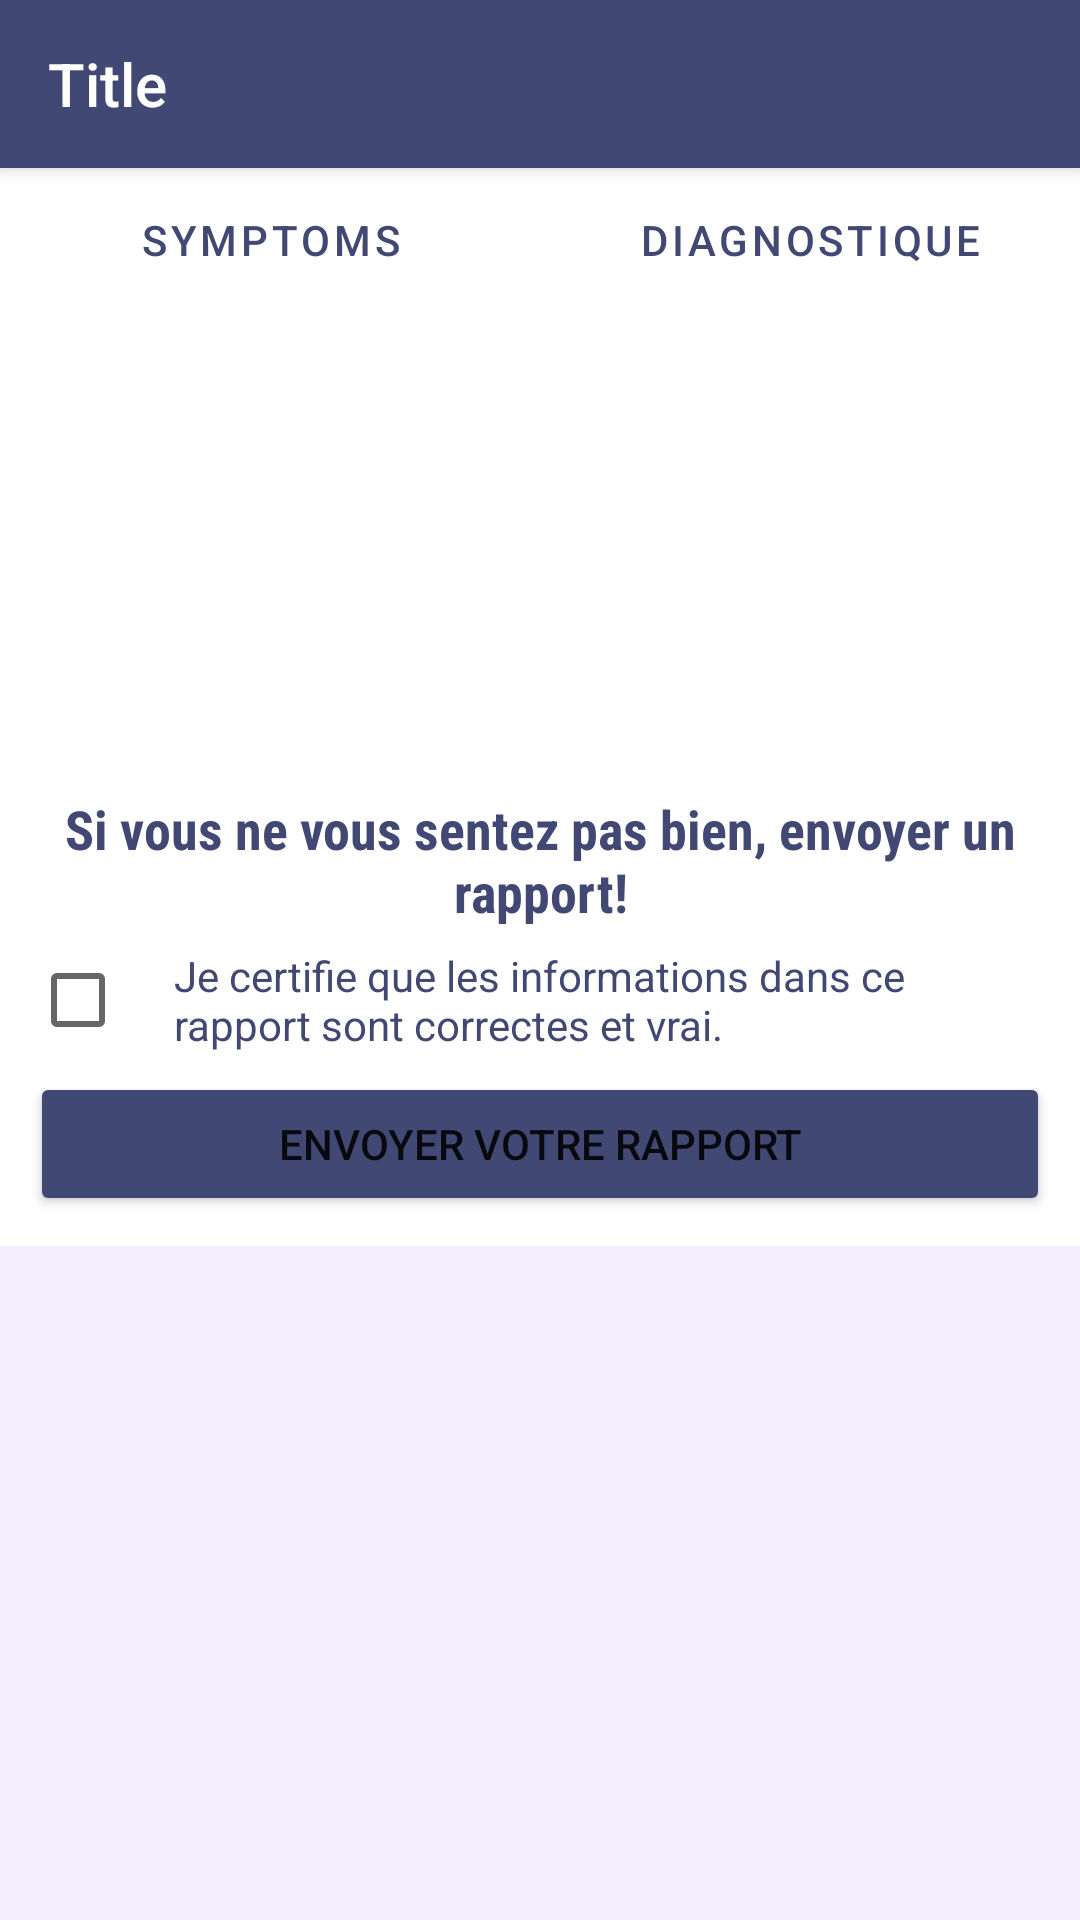

This screen was rendered from an Android layout file. Write that file and the resources it references.
<!-- AndroidManifest.xml: application theme AppTheme -->
<!-- res/layout/diagfragment.xml -->
<?xml version="1.0" encoding="utf-8"?>
<RelativeLayout xmlns:android="http://schemas.android.com/apk/res/android"
    android:layout_width="match_parent" android:layout_height="match_parent"
    android:background="@color/bg">


    <include
        android:id="@+id/top_bar"
        layout="@layout/top_bar"
        android:layout_width="match_parent"
        android:layout_height="wrap_content"
        />

    <include
        android:id="@+id/tabs"
        layout="@layout/tabs"
        android:layout_width="match_parent"
        android:layout_height="wrap_content"
        android:layout_below="@id/top_bar"/>


    <include
        android:id="@+id/self_report"
        layout="@layout/self_report"
        android:layout_width="match_parent"
        android:layout_height="wrap_content"
        android:layout_below="@id/tabs"/>


</RelativeLayout>
<!-- res/layout/top_bar.xml (included above) -->
<?xml version="1.0" encoding="utf-8"?>
<androidx.appcompat.widget.Toolbar xmlns:android="http://schemas.android.com/apk/res/android"
    android:layout_width="match_parent" android:layout_height="wrap_content"
    android:background="@color/text"
    android:elevation="4dp"
    >

    <TextView
        android:id="@+id/tiltetopbar"
        android:layout_width="match_parent"
        android:layout_height="wrap_content"
        android:text="Title"
        style="@style/TextAppearance.AppCompat.Widget.ActionBar.Title.Inverse"/>

</androidx.appcompat.widget.Toolbar>
<!-- res/layout/tabs.xml (included above) -->
<?xml version="1.0" encoding="utf-8"?>
<LinearLayout
    xmlns:android="http://schemas.android.com/apk/res/android"
    android:layout_width="match_parent"
    android:layout_height="wrap_content"
    android:orientation="horizontal"
    android:background="#FFFFFF"
    >

    <Button
        android:id="@+id/fragmentSympt"
        android:layout_width="match_parent"
        android:layout_height="wrap_content"
        android:text="Symptoms"
        android:layout_weight="2"
        style="@style/Widget.MaterialComponents.Button.TextButton"
        android:textColor="@color/text"
        />

    <Button
        android:id="@+id/fragmentDiag"
        android:layout_width="match_parent"
        android:layout_height="wrap_content"
        android:text="Diagnostique"
        android:layout_weight="2"
        style="@style/Widget.MaterialComponents.Button.TextButton"
        android:textColor="@color/text"
        />

</LinearLayout>
<!-- res/layout/self_report.xml (included above) -->
<?xml version="1.0" encoding="utf-8"?>
<LinearLayout xmlns:android="http://schemas.android.com/apk/res/android"
    android:orientation="vertical" android:layout_width="match_parent"
    android:layout_height="match_parent"
    >



    <LinearLayout
        android:layout_width="match_parent"
        android:layout_height="wrap_content"
        android:orientation="vertical"
        android:padding="10dp"
        android:background="#FFFFFF">

        <ImageView
            android:layout_width="match_parent"
            android:layout_height="150dp"
            android:layout_weight="1"
            android:src="@drawable/ic_report_problem_24px"
            android:tint="@color/text"/>

        <TextView
            android:layout_width="match_parent"
            android:layout_height="wrap_content"
            android:text="Si vous ne vous sentez pas bien, envoyer un rapport!"
            android:textStyle="bold"
            android:fontFamily="sans-serif-condensed"
            android:textColor="@color/text"
            android:gravity="center"
            android:textSize="18dp"
            />

        <LinearLayout
            android:layout_width="match_parent"
            android:layout_height="wrap_content"
            android:layout_weight="1"
            android:orientation="horizontal" >

            <CheckBox
                android:layout_width="wrap_content"
                android:layout_height="wrap_content"
                android:layout_gravity="center_vertical"
                />

            <TextView
                android:layout_width="wrap_content"
                android:layout_height="wrap_content"
                android:layout_gravity="center_vertical"
                android:textColor="@color/text"
                android:text="Je certifie que les informations dans ce rapport sont correctes et vrai."/>

        </LinearLayout>


        <Button
            android:id="@+id/selfRep"
            android:layout_width="match_parent"
            android:layout_height="wrap_content"
            android:text="ENVOYER VOTRE RAPPORT"
            android:backgroundTint="@color/text"
            />



    </LinearLayout>

</LinearLayout>
<!-- resources referenced by this layout -->
<resources>
  <color name="bg">#f4eeff</color>
  <color name="text">#424874</color>
  <style name="AppTheme" parent="Theme.MaterialComponents.Light.NoActionBar">
          <item name="colorPrimaryDark">#424874</item>
  
      </style>
</resources>
